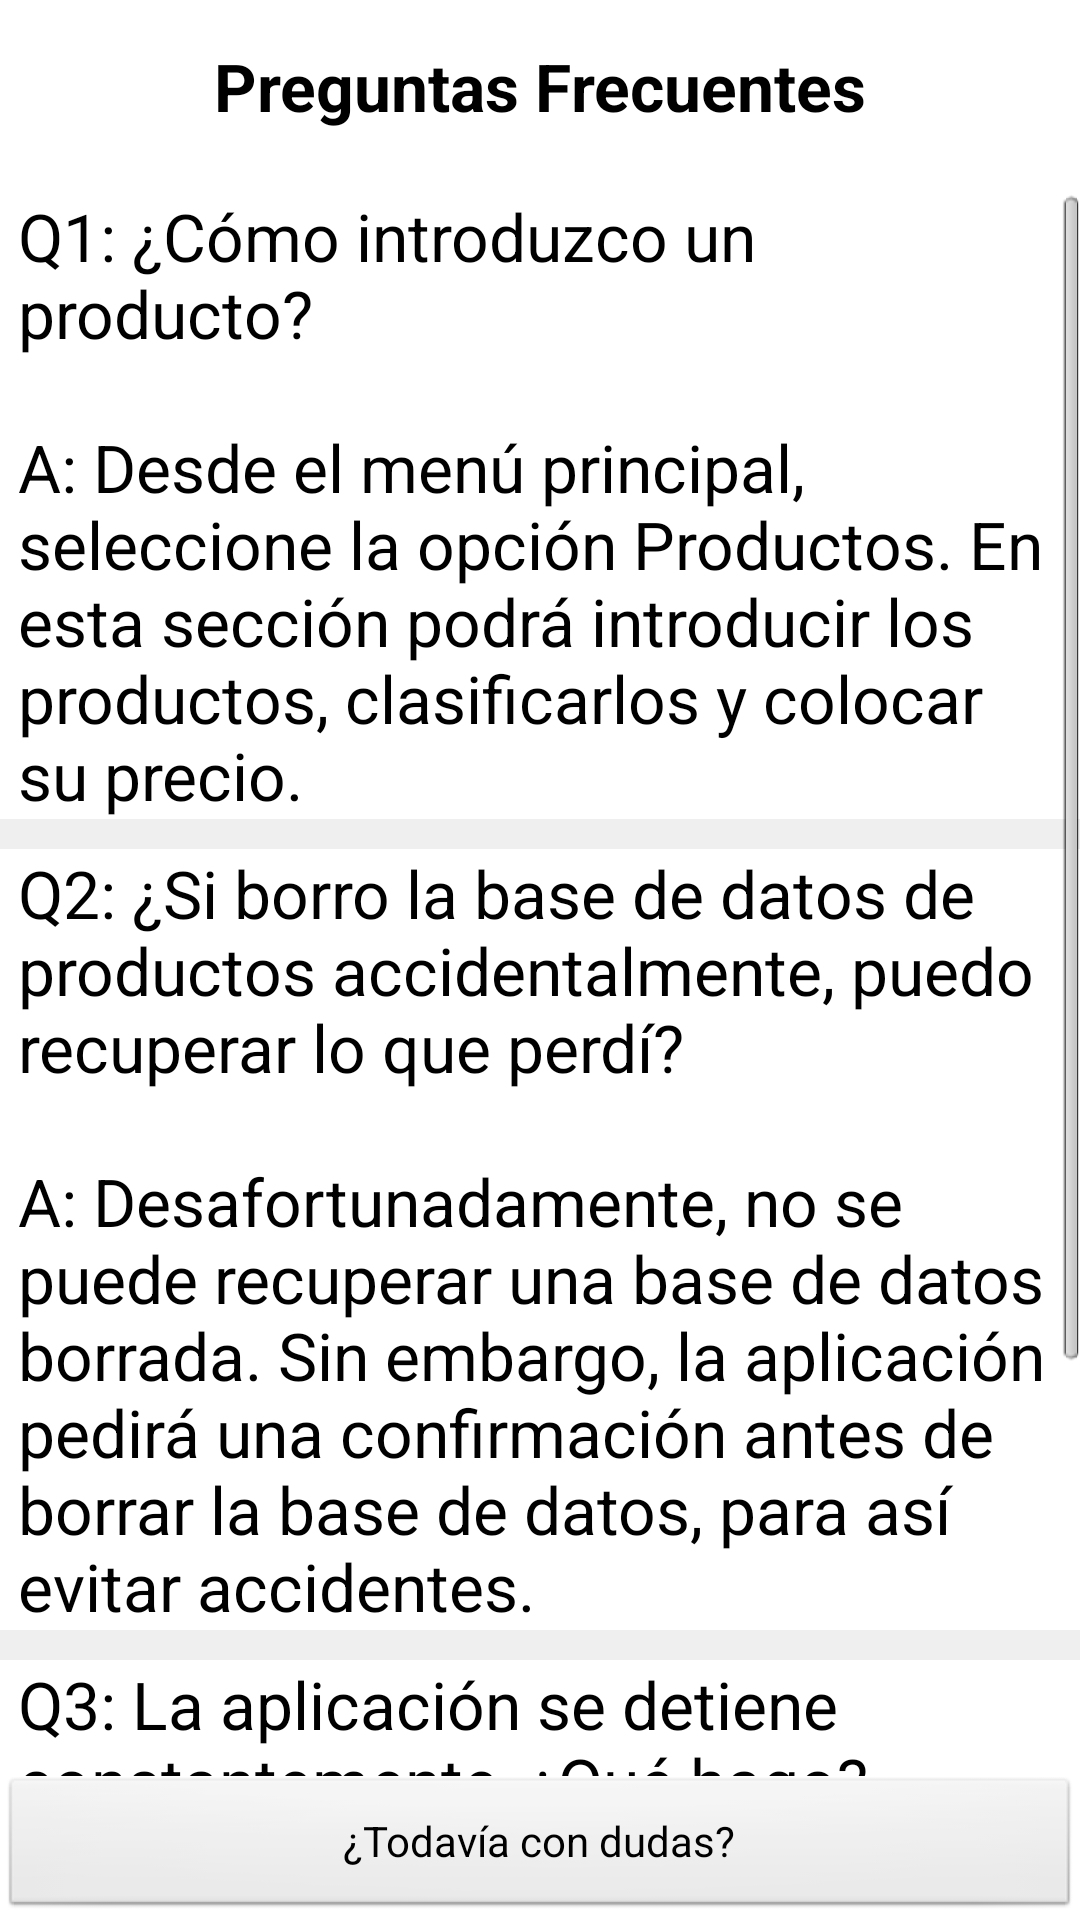

Layout XML and referenced resources for this Android screen:
<!-- AndroidManifest.xml: application theme AppTheme -->
<!-- res/layout/faq_list.xml -->
<?xml version="1.0" encoding="utf-8"?>
<LinearLayout xmlns:android="http://schemas.android.com/apk/res/android"
    android:layout_width="match_parent"
    android:layout_height="match_parent"
    android:orientation="vertical" >

    <TextView
        android:id="@+id/text"
        android:layout_width="wrap_content"
        android:layout_height="50dp"
        android:layout_gravity="center_horizontal"
        android:layout_marginTop="14dp"
        android:text="Preguntas Frecuentes"
        android:textAppearance="?android:attr/textAppearanceLarge"
        android:textStyle="bold" />

    <ListView
        android:id="@android:id/list"
        android:layout_width="match_parent"
        android:layout_height="0dp"
        android:layout_weight="1"
        android:dividerHeight="10dp"
        android:entries="@array/Questions"
        android:focusableInTouchMode="false"
        android:listSelector="@android:color/transparent" >
    </ListView>

    <Button
        android:id="@+id/button1"
        android:layout_width="match_parent"
        android:layout_height="wrap_content"
        android:onClick="Dudas"
        android:text="¿Todavía con dudas?" />

</LinearLayout>
<!-- resources referenced by this layout -->
<resources>
  <string-array name="Questions">
          <item><b>Q1:</b> ¿Cómo introduzco un producto?\n\n<b>A:</b> Desde el menú principal, seleccione la opción Productos. En esta sección podrá introducir los productos, clasificarlos y colocar su precio.</item>
          <item><b>Q2:</b> ¿Si borro la base de datos de productos accidentalmente, puedo recuperar lo que perdí?\n\n<b>A:</b> Desafortunadamente, no se puede recuperar una base de datos borrada. Sin embargo, la aplicación pedirá una confirmación antes de borrar la base de datos, para así evitar accidentes.</item>
          <item><b>Q3:</b> La aplicación se detiene constantemente, ¿Qué hago?\n\n<b>A:</b> Reinicie el celular. En caso de que persista el problema, por favor contacte al equipo de desarrollo para corregir este error.</item>
      </string-array>
  <style name="AppTheme" parent="AppBaseTheme">
          
      </style>
  <style name="AppBaseTheme" parent="android:Theme.Light">
          
      </style>
</resources>
